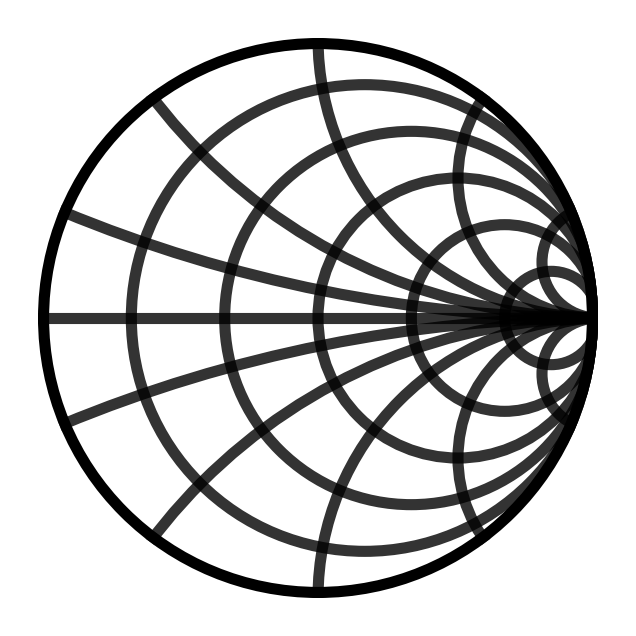

Write Python code to recreate this figure. (Note: this script raises an exception after producing the figure.)
import matplotlib.pyplot as plt
import numpy as np

def draw_smith_chart(filename, size_px=800):
    # Base size calculation (assuming 800x800 was the reference for linewidths)
    # The original script used figsize=(8, 8) with dpi=100 -> 800x800 px
    
    dpi = 100
    figsize = (size_px / dpi, size_px / dpi)
    scale = size_px / 800.0

    fig, ax = plt.subplots(figsize=figsize, dpi=dpi)
    ax.set_aspect('equal')

    # Constants
    # Resistance circles (r = const)
    r_values = [0.2, 0.5, 1.0, 2.0, 5.0]
    # Reactance circles (x = const)
    x_values = [0.2, 0.5, 1.0, 2.0, 5.0]

    lw_frame = 16 * scale
    lw_grid = 8 * scale

    # Draw the outer circle (r = 0)
    # Fill with white background inside the chart
    outer_circle = plt.Circle((0, 0), 1, fill=True, facecolor='white', edgecolor='black', linewidth=lw_frame, zorder=1)
    ax.add_artist(outer_circle)

    # Draw resistance circles (draw on top of white background)
    # Center: (r / (r + 1), 0), Radius: 1 / (r + 1)
    for r in r_values:
        center = (r / (r + 1), 0)
        radius = 1 / (r + 1)
        circle = plt.Circle(center, radius, fill=False, color='black', linewidth=lw_grid, alpha=0.8, zorder=2)
        ax.add_artist(circle)

    # Draw reactance circles
    # Center: (1, 1 / x), Radius: 1 / x
    for x in x_values:
        # Positive x
        center = (1, 1 / x)
        radius = 1 / x
        circle_p = plt.Circle(center, radius, fill=False, color='black', linewidth=lw_grid, alpha=0.8, zorder=2)
        ax.add_artist(circle_p)
        
        # Negative x
        center_n = (1, -1 / x)
        circle_n = plt.Circle(center_n, radius, fill=False, color='black', linewidth=lw_grid, alpha=0.8, zorder=2)
        ax.add_artist(circle_n)

    # Horizontal axis (x = 0)
    ax.plot([-1, 1], [0, 0], color='black', linewidth=lw_grid, alpha=0.8, zorder=2)

    # Set limits and remove axes
    ax.set_xlim(-1.1, 1.1)
    ax.set_ylim(-1.1, 1.1)
    ax.axis('off')

    # Clipping to the unit circle
    from matplotlib.patches import Circle
    clip_circle = Circle((0, 0), 1, transform=ax.transData)
    for artist in ax.get_children():
        if isinstance(artist, (plt.Line2D, plt.Circle)):
            artist.set_clip_path(clip_circle)

    plt.savefig(filename, bbox_inches='tight', pad_inches=0, transparent=True,  dpi=dpi)
    plt.close()
    print(f"Generated {filename} ({size_px}x{size_px})")

if __name__ == "__main__":
    draw_smith_chart("public/favicon.svg", size_px=800)
    draw_smith_chart("public/icon-192x192.png", size_px=192)
    draw_smith_chart("public/icon-512x512.png", size_px=512)
